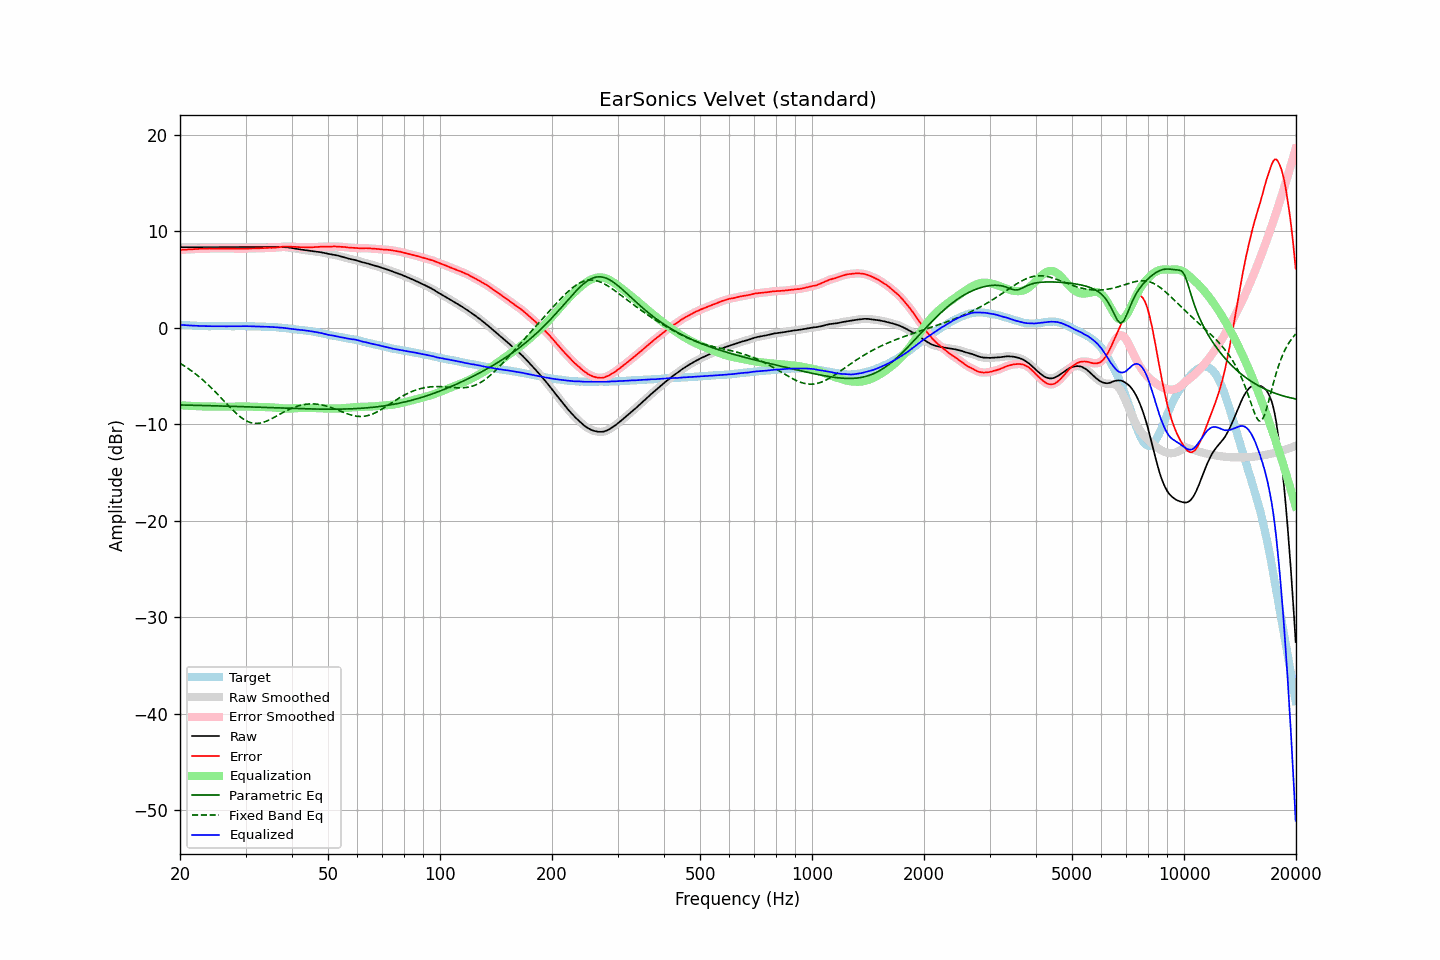

The data file committed next to this chart (first rows):
frequency, raw, error, smoothed, error_smoothed, equalization, parametric_eq, fixed_band_eq, equalized_raw, equalized_smoothed, target
20.00, 8.33, 8.04, 8.33, 8.04, -8.04, -8.02, -3.70, 0.28, 0.28, 0.28
20.20, 8.33, 8.05, 8.33, 8.05, -8.06, -8.02, -3.80, 0.27, 0.27, 0.27
20.40, 8.33, 8.06, 8.33, 8.07, -8.07, -8.03, -3.90, 0.26, 0.26, 0.26
20.61, 8.33, 8.07, 8.33, 8.08, -8.08, -8.03, -4.01, 0.25, 0.25, 0.25
20.81, 8.33, 8.10, 8.33, 8.09, -8.09, -8.03, -4.12, 0.24, 0.24, 0.23
21.02, 8.33, 8.11, 8.33, 8.10, -8.10, -8.04, -4.23, 0.23, 0.23, 0.22
21.23, 8.33, 8.12, 8.33, 8.11, -8.11, -8.04, -4.35, 0.22, 0.22, 0.21
21.44, 8.33, 8.11, 8.33, 8.12, -8.12, -8.04, -4.47, 0.21, 0.21, 0.22
21.66, 8.33, 8.13, 8.33, 8.12, -8.13, -8.05, -4.59, 0.20, 0.20, 0.20
21.87, 8.33, 8.13, 8.33, 8.13, -8.13, -8.05, -4.72, 0.19, 0.19, 0.20
22.09, 8.33, 8.15, 8.33, 8.14, -8.14, -8.06, -4.84, 0.19, 0.19, 0.18
22.31, 8.33, 8.15, 8.33, 8.15, -8.15, -8.06, -4.98, 0.18, 0.18, 0.18
22.54, 8.33, 8.16, 8.33, 8.16, -8.16, -8.06, -5.11, 0.17, 0.17, 0.17
22.76, 8.33, 8.16, 8.33, 8.16, -8.16, -8.07, -5.26, 0.16, 0.16, 0.17
22.99, 8.33, 8.17, 8.33, 8.17, -8.17, -8.07, -5.40, 0.16, 0.16, 0.16
23.22, 8.33, 8.18, 8.33, 8.17, -8.17, -8.08, -5.55, 0.15, 0.15, 0.15
23.45, 8.33, 8.17, 8.33, 8.18, -8.18, -8.08, -5.70, 0.15, 0.15, 0.16
23.69, 8.33, 8.18, 8.33, 8.18, -8.18, -8.09, -5.85, 0.15, 0.15, 0.15
23.92, 8.33, 8.19, 8.33, 8.18, -8.18, -8.09, -6.01, 0.14, 0.14, 0.13
24.16, 8.33, 8.18, 8.33, 8.19, -8.19, -8.10, -6.17, 0.14, 0.14, 0.14
24.40, 8.33, 8.18, 8.33, 8.18, -8.19, -8.10, -6.33, 0.14, 0.14, 0.14
24.65, 8.33, 8.18, 8.33, 8.18, -8.19, -8.10, -6.50, 0.14, 0.14, 0.14
24.89, 8.33, 8.19, 8.33, 8.19, -8.19, -8.11, -6.66, 0.14, 0.14, 0.14
25.14, 8.33, 8.20, 8.33, 8.19, -8.19, -8.11, -6.84, 0.14, 0.14, 0.13
25.39, 8.33, 8.20, 8.33, 8.20, -8.19, -8.12, -7.01, 0.13, 0.13, 0.13
25.65, 8.33, 8.20, 8.33, 8.20, -8.19, -8.12, -7.18, 0.13, 0.13, 0.13
25.91, 8.33, 8.20, 8.33, 8.19, -8.19, -8.13, -7.36, 0.13, 0.13, 0.13
26.16, 8.33, 8.19, 8.33, 8.19, -8.19, -8.13, -7.54, 0.13, 0.13, 0.14
26.43, 8.33, 8.19, 8.33, 8.19, -8.19, -8.14, -7.71, 0.13, 0.13, 0.14
26.69, 8.33, 8.19, 8.33, 8.19, -8.19, -8.14, -7.89, 0.13, 0.13, 0.14
26.96, 8.33, 8.19, 8.33, 8.19, -8.19, -8.15, -8.07, 0.13, 0.13, 0.13
27.23, 8.33, 8.19, 8.33, 8.19, -8.19, -8.15, -8.24, 0.14, 0.14, 0.13
27.50, 8.33, 8.19, 8.33, 8.19, -8.19, -8.16, -8.41, 0.14, 0.14, 0.13
27.77, 8.33, 8.19, 8.33, 8.19, -8.19, -8.16, -8.58, 0.14, 0.14, 0.14
28.05, 8.33, 8.19, 8.33, 8.18, -8.18, -8.17, -8.74, 0.14, 0.14, 0.14
28.33, 8.33, 8.18, 8.33, 8.18, -8.18, -8.18, -8.89, 0.15, 0.15, 0.15
28.62, 8.33, 8.18, 8.33, 8.18, -8.18, -8.18, -9.04, 0.15, 0.15, 0.15
28.90, 8.33, 8.17, 8.33, 8.17, -8.18, -8.19, -9.18, 0.15, 0.15, 0.16
29.19, 8.33, 8.17, 8.33, 8.17, -8.17, -8.19, -9.32, 0.15, 0.15, 0.15
29.48, 8.33, 8.17, 8.33, 8.17, -8.17, -8.20, -9.43, 0.15, 0.15, 0.15
29.78, 8.33, 8.17, 8.33, 8.18, -8.18, -8.20, -9.55, 0.15, 0.15, 0.15
30.08, 8.33, 8.18, 8.33, 8.18, -8.18, -8.21, -9.64, 0.15, 0.15, 0.15
30.38, 8.33, 8.19, 8.33, 8.18, -8.18, -8.21, -9.73, 0.14, 0.14, 0.14
30.68, 8.33, 8.19, 8.33, 8.19, -8.19, -8.22, -9.79, 0.14, 0.14, 0.14
30.99, 8.33, 8.19, 8.33, 8.19, -8.19, -8.23, -9.85, 0.13, 0.13, 0.14
31.30, 8.33, 8.19, 8.33, 8.20, -8.20, -8.23, -9.89, 0.13, 0.13, 0.13
31.61, 8.33, 8.20, 8.33, 8.20, -8.20, -8.24, -9.92, 0.12, 0.12, 0.13
31.93, 8.33, 8.22, 8.33, 8.21, -8.21, -8.24, -9.93, 0.12, 0.12, 0.11
32.24, 8.33, 8.21, 8.33, 8.22, -8.21, -8.25, -9.93, 0.11, 0.11, 0.12
32.57, 8.33, 8.22, 8.33, 8.22, -8.22, -8.26, -9.92, 0.11, 0.11, 0.10
32.89, 8.33, 8.22, 8.33, 8.22, -8.22, -8.26, -9.89, 0.10, 0.10, 0.10
33.22, 8.33, 8.23, 8.33, 8.23, -8.23, -8.27, -9.85, 0.10, 0.10, 0.10
33.55, 8.33, 8.23, 8.33, 8.23, -8.24, -8.27, -9.81, 0.09, 0.09, 0.10
33.89, 8.33, 8.24, 8.33, 8.24, -8.24, -8.28, -9.75, 0.09, 0.09, 0.09
34.23, 8.33, 8.25, 8.33, 8.25, -8.25, -8.29, -9.68, 0.08, 0.08, 0.07
34.57, 8.33, 8.26, 8.33, 8.26, -8.25, -8.29, -9.61, 0.08, 0.08, 0.07
34.92, 8.33, 8.27, 8.33, 8.26, -8.26, -8.30, -9.53, 0.07, 0.07, 0.06
35.27, 8.33, 8.25, 8.33, 8.27, -8.27, -8.30, -9.44, 0.06, 0.06, 0.07
35.62, 8.33, 8.28, 8.33, 8.27, -8.28, -8.31, -9.35, 0.05, 0.05, 0.05
35.97, 8.33, 8.28, 8.33, 8.28, -8.29, -8.32, -9.26, 0.04, 0.04, 0.05
... 635 more rows
